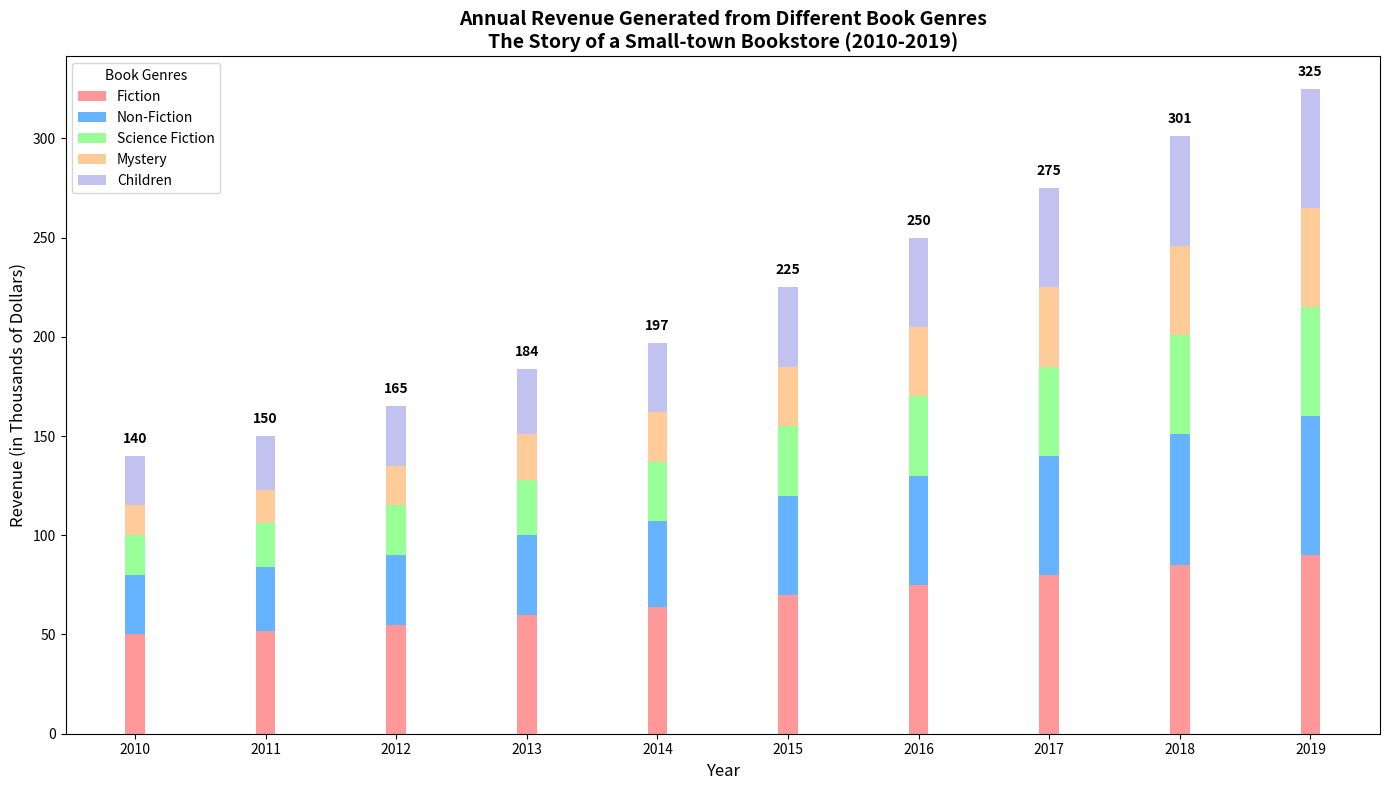

This chart was generated by the following Python code:
import matplotlib.pyplot as plt
import numpy as np

# Backstory
# The chart represents the yearly revenue generated from different types of books in a fictional small-town bookstore for the past decade.
years = np.arange(2010, 2020)
book_genres = ['Fiction', 'Non-Fiction', 'Science Fiction', 'Mystery', 'Children']

# Revenue data in thousands of dollars
revenue_data = np.array([
    [50, 52, 55, 60, 64, 70, 75, 80, 85, 90],  # Fiction
    [30, 32, 35, 40, 43, 50, 55, 60, 66, 70],  # Non-Fiction
    [20, 22, 25, 28, 30, 35, 40, 45, 50, 55],  # Science Fiction
    [15, 17, 20, 23, 25, 30, 35, 40, 45, 50],  # Mystery
    [25, 27, 30, 33, 35, 40, 45, 50, 55, 60],  # Children
])

# Initialize the figure
fig, ax = plt.subplots(figsize=(14, 8))

# Define bar widths and positions
width = 0.15
positions = np.arange(len(years))

# Colors for each genre
colors = ['#ff9999','#66b3ff','#99ff99','#ffcc99', '#c2c2f0']

# Create stacked bar chart
bottoms = np.zeros(len(years))
for i, genre in enumerate(book_genres):
    ax.bar(positions, revenue_data[i], width, bottom=bottoms, color=colors[i], label=genre)
    bottoms += revenue_data[i]

# Add grid, labels, title, and legend
ax.set_xticks(positions)
ax.set_xticklabels(years)
ax.set_xlabel('Year', fontsize=12)
ax.set_ylabel('Revenue (in Thousands of Dollars)', fontsize=12)
ax.set_title('Annual Revenue Generated from Different Book Genres\nThe Story of a Small-town Bookstore (2010-2019)', fontsize=14, fontweight='bold')
ax.legend(title='Book Genres', fontsize=10)

# Annotate revenue for each year
for i in range(len(years)):
    total_value = sum(revenue_data[:, i])
    ax.text(i, total_value + 5, f'{total_value}', ha='center', va='bottom', fontsize=10, fontweight='bold')

# Optimize layout
plt.tight_layout()

# Display the plot
plt.show()
